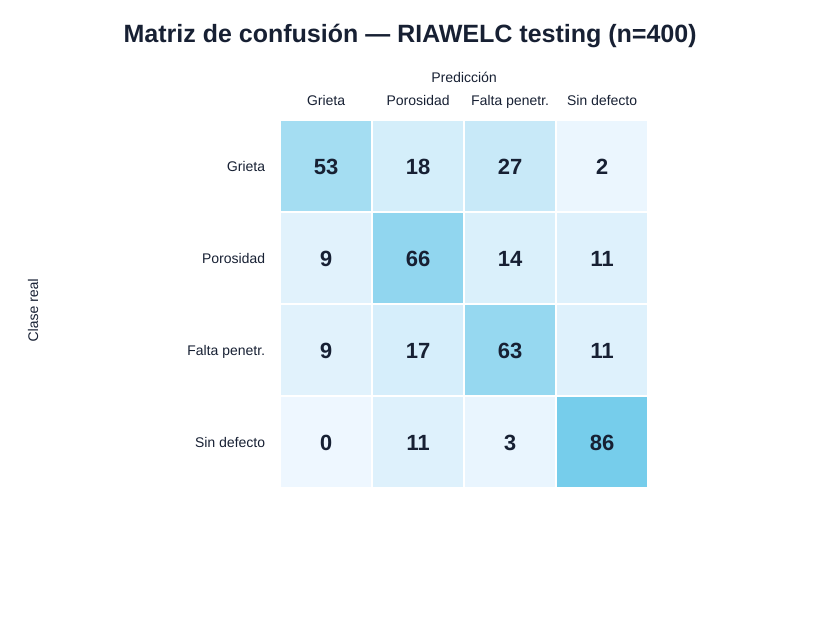

The file beside this chart, header and first rows:
clase_real, Grieta, Porosidad, Falta de penetración, Sin defecto
Grieta, 53, 18, 27, 2
Porosidad, 9, 66, 14, 11
Falta de penetración, 9, 17, 63, 11
Sin defecto, 0, 11, 3, 86
